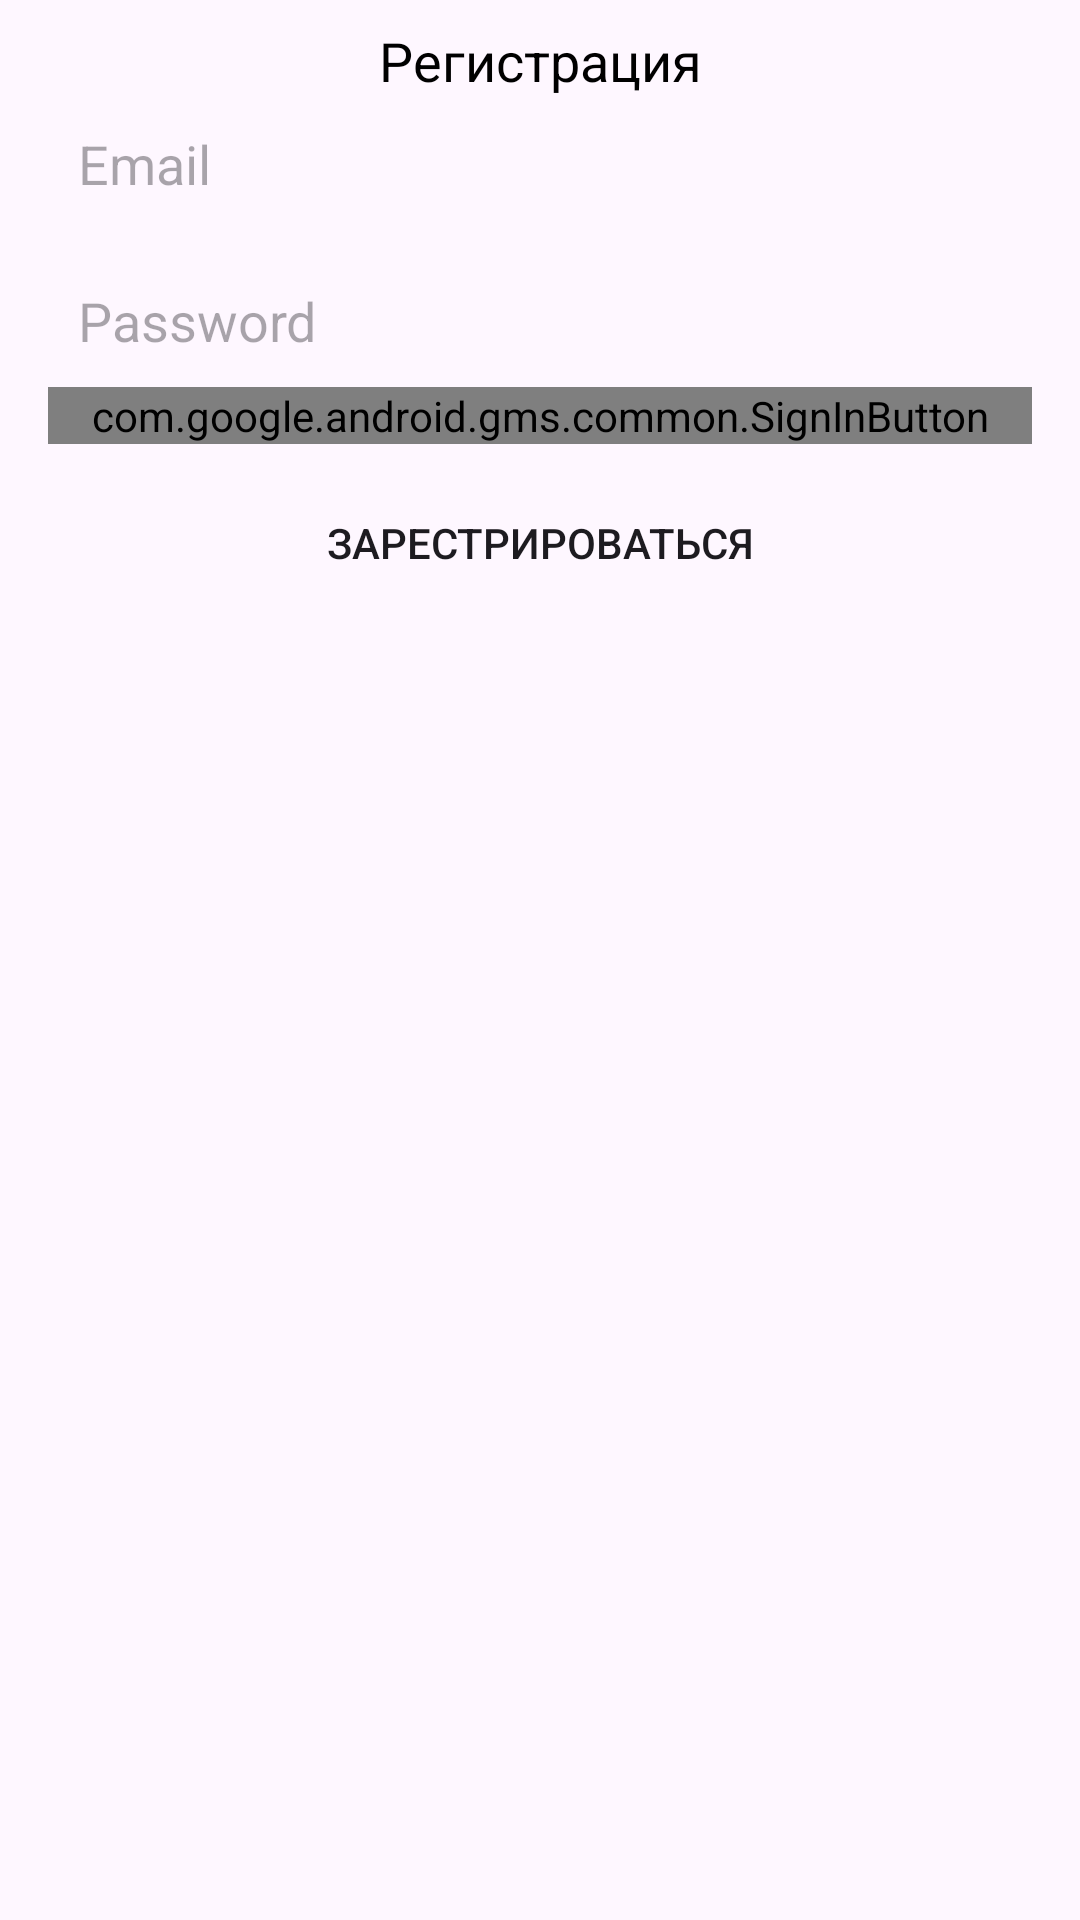

This screen was rendered from an Android layout file. Write that file and the resources it references.
<!-- AndroidManifest.xml: application theme Theme.MyDesck -->
<!-- res/layout/sing_dialog.xml -->
<?xml version="1.0" encoding="utf-8"?>
<androidx.constraintlayout.widget.ConstraintLayout xmlns:android="http://schemas.android.com/apk/res/android"
    xmlns:app="http://schemas.android.com/apk/res-auto"
    xmlns:tools="http://schemas.android.com/tools"
    android:layout_width="match_parent"
    android:layout_height="match_parent">

    <TextView
        android:id="@+id/tvSingTitle"
        android:layout_width="wrap_content"
        android:layout_height="wrap_content"
        android:layout_marginTop="8dp"
        android:text="@string/ad_sing_up"
        android:textColor="@color/black"
        android:textSize="18sp"
        app:layout_constraintEnd_toEndOf="parent"
        app:layout_constraintStart_toStartOf="parent"
        app:layout_constraintTop_toTopOf="parent" />

    <EditText
        android:id="@+id/edSingInEmail"
        android:layout_width="0dp"
        android:layout_height="wrap_content"
        android:layout_marginStart="16dp"
        android:layout_marginEnd="16dp"
        android:background="@drawable/common_google_signin_btn_icon_dark_normal_background"
        android:ems="10"
        android:hint="@string/email_hint"
        android:inputType="text|textEmailAddress"
        android:padding="10dp"
        app:layout_constraintEnd_toEndOf="parent"
        app:layout_constraintHorizontal_bias="0.0"
        app:layout_constraintStart_toStartOf="parent"
        app:layout_constraintTop_toBottomOf="@+id/tvDialogMessage" />

    <EditText
        android:id="@+id/edSingInPasword"
        android:layout_width="0dp"
        android:layout_height="wrap_content"
        android:layout_marginTop="8dp"
        android:background="@drawable/common_google_signin_btn_icon_dark_normal_background"
        android:ems="10"
        android:hint="@string/password_hint"
        android:inputType="text|textPassword"
        android:padding="10dp"
        app:layout_constraintEnd_toEndOf="@+id/edSingInEmail"
        app:layout_constraintStart_toStartOf="@+id/edSingInEmail"
        app:layout_constraintTop_toBottomOf="@+id/edSingInEmail" />

    <com.google.android.gms.common.SignInButton
        android:id="@+id/btGoogleSingIn"
        android:layout_width="0dp"
        android:layout_height="wrap_content"
        android:text="Button"
        app:layout_constraintEnd_toEndOf="@+id/btSingUpIn"
        app:layout_constraintStart_toStartOf="@+id/btSingUpIn"
        app:layout_constraintTop_toBottomOf="@+id/edSingInPasword" />

    <Button
        android:id="@+id/btSingUpIn"
        android:layout_width="0dp"
        android:layout_height="wrap_content"
        android:layout_marginBottom="8dp"
        android:background="@drawable/common_google_signin_btn_icon_dark_normal_background"
        android:text="@string/ad_sing_in_action"
        app:layout_constraintBottom_toBottomOf="parent"
        app:layout_constraintEnd_toEndOf="@+id/edSingInEmail"
        app:layout_constraintHorizontal_bias="1.0"
        app:layout_constraintStart_toStartOf="@+id/edSingInEmail"
        app:layout_constraintTop_toBottomOf="@+id/btGoogleSingIn"
        app:layout_constraintVertical_bias="0.021" />

    <Button
        android:id="@+id/btForgetPasword"
        android:layout_width="0dp"
        android:layout_height="wrap_content"
        android:layout_marginTop="8dp"
        android:text="@string/forget_password"
        android:visibility="gone"
        app:layout_constraintEnd_toEndOf="@+id/edSingInEmail"
        app:layout_constraintStart_toStartOf="@+id/edSingInEmail"
        app:layout_constraintTop_toBottomOf="@+id/btSingUpIn" />

    <TextView
        android:id="@+id/tvDialogMessage"
        android:layout_width="0dp"
        android:layout_height="wrap_content"
        android:layout_marginTop="16dp"
        android:gravity="center_horizontal"
        android:text="@string/dialog_reset_email_message"
        android:textColor="@color/design_default_color_error"
        android:visibility="gone"
        app:layout_constraintEnd_toEndOf="@+id/edSingInEmail"
        app:layout_constraintStart_toStartOf="@+id/edSingInEmail"
        app:layout_constraintTop_toBottomOf="@+id/tvSingTitle" />
</androidx.constraintlayout.widget.ConstraintLayout>
<!-- resources referenced by this layout -->
<resources>
  <color name="black">#FF000000</color>
  <string name="ad_sing_in_action">Зарестрироваться</string>
  <string name="ad_sing_up">Регистрация</string>
  <string name="dialog_reset_email_message">Для востановления пароля укажите ваш Email адресс!</string>
  <string name="email_hint">Email</string>
  <string name="forget_password">Забыли пароль?</string>
  <string name="password_hint">Password</string>
  <style name="Theme.MyDesck" parent="Base.Theme.MyDesck" />
  <style name="Base.Theme.MyDesck" parent="Theme.Material3.DayNight.NoActionBar">
          
          
          <item name="android:windowFullscreen">true</item>
      </style>
</resources>
